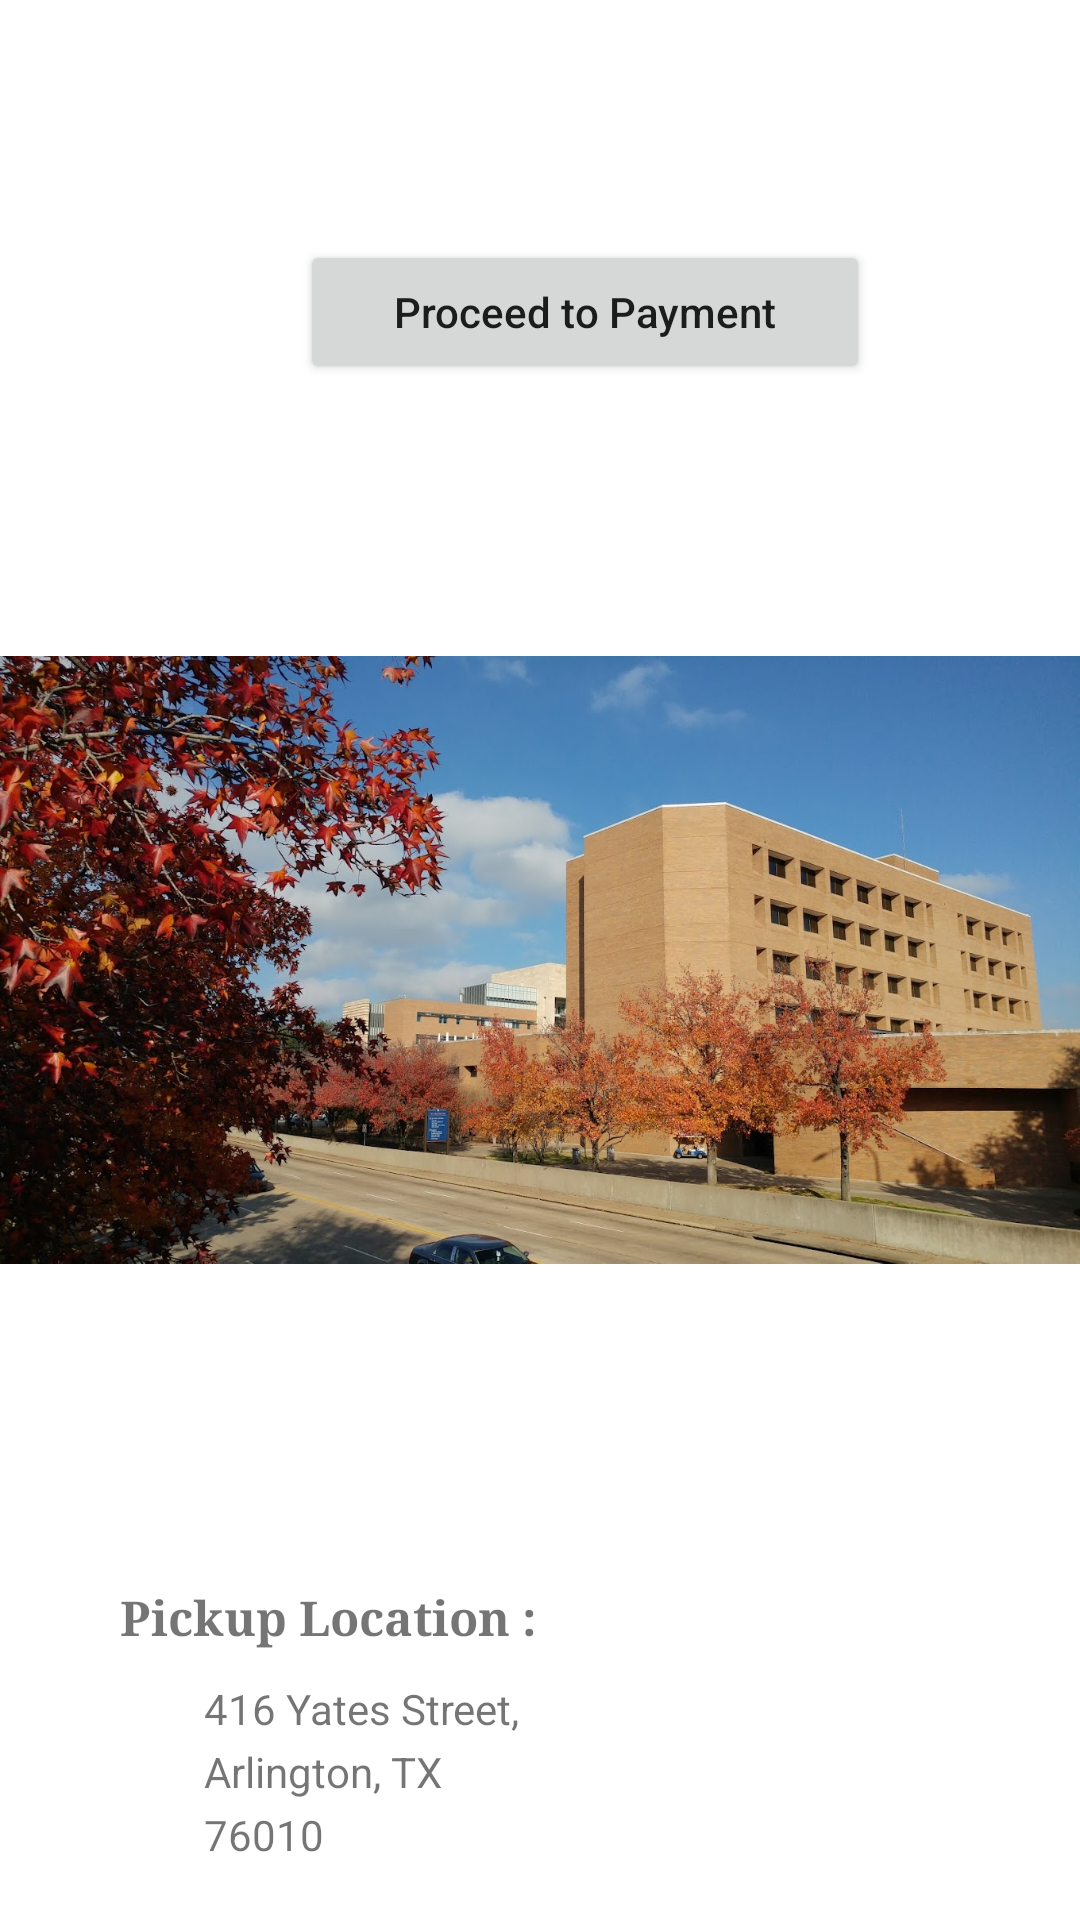

Reconstruct the res/layout file that produces this screen, plus the resources it refers to.
<!-- AndroidManifest.xml: application theme Theme.Student_Information_Exchange_app -->
<!-- res/layout/activity_pickup.xml -->
<?xml version="1.0" encoding="utf-8"?>
<androidx.constraintlayout.widget.ConstraintLayout xmlns:android="http://schemas.android.com/apk/res/android"
    xmlns:app="http://schemas.android.com/apk/res-auto"
    xmlns:tools="http://schemas.android.com/tools"
    android:layout_width="match_parent"
    android:layout_height="match_parent"
    tools:context=".PickupActivity">

    <ImageView
        android:id="@+id/imageView"
        android:layout_width="0dp"
        android:layout_height="0dp"
        android:importantForAccessibility="no"
        android:scaleType="centerInside"
        app:layout_constraintBottom_toBottomOf="parent"
        app:layout_constraintEnd_toEndOf="parent"
        app:layout_constraintHorizontal_bias="0.0"
        app:layout_constraintStart_toStartOf="parent"
        app:layout_constraintTop_toTopOf="parent"
        app:layout_constraintVertical_bias="1.0"
        app:srcCompat="@drawable/nedderman_hall" />

    <Button
        android:id="@+id/proceed_to_payment_button_2"
        android:layout_width="190dp"
        android:layout_height="wrap_content"
        android:layout_marginStart="100dp"
        android:layout_marginTop="80dp"
        android:text="@string/proceed_to_payment_text"
        app:layout_constraintStart_toStartOf="parent"
        app:layout_constraintTop_toTopOf="parent"
        android:textAllCaps="false"/>

    <TextView
        android:id="@+id/pickup_address_text"
        android:layout_width="wrap_content"
        android:layout_height="wrap_content"
        android:layout_marginStart="40dp"
        android:layout_marginTop="400dp"
        android:fontFamily="serif"
        android:text="@string/pickup_location_text"
        android:textSize="16sp"
        android:textStyle="bold"
        app:layout_constraintStart_toStartOf="parent"
        app:layout_constraintTop_toBottomOf="@+id/proceed_to_payment_button_2" />

    <TextView
        android:id="@+id/street_address_text"
        android:layout_width="wrap_content"
        android:layout_height="wrap_content"
        android:layout_marginStart="28dp"
        android:layout_marginTop="10dp"
        android:textSize="14sp"
        android:text="@string/_416_yates_street_text"
        app:layout_constraintStart_toStartOf="@+id/pickup_address_text"
        app:layout_constraintTop_toBottomOf="@+id/pickup_address_text" />

    <TextView
        android:id="@+id/city_state_text"
        android:layout_width="wrap_content"
        android:layout_height="wrap_content"
        android:layout_marginTop="2dp"
        android:textSize="14sp"
        android:text="@string/arlington_tx_text"
        app:layout_constraintStart_toStartOf="@+id/street_address_text"
        app:layout_constraintTop_toBottomOf="@+id/street_address_text" />

    <TextView
        android:id="@+id/zipcode_output_text"
        android:layout_width="wrap_content"
        android:layout_height="wrap_content"
        android:layout_marginTop="2dp"
        android:textSize="14sp"
        android:text="@string/_76010_text"
        app:layout_constraintStart_toStartOf="@+id/city_state_text"
        app:layout_constraintTop_toBottomOf="@+id/city_state_text" />


</androidx.constraintlayout.widget.ConstraintLayout>
<!-- resources referenced by this layout -->
<resources>
  <!-- drawable nedderman_hall: jpg bitmap (drawable, 321672 bytes) -->
  <string name="_416_yates_street_text">416 Yates Street,</string>
  <string name="_76010_text">76010</string>
  <string name="arlington_tx_text">Arlington, TX</string>
  <string name="pickup_location_text">Pickup Location :</string>
  <string name="proceed_to_payment_text">Proceed to Payment</string>
  <style name="Theme.Student_Information_Exchange_app" parent="Theme.MaterialComponents.DayNight.DarkActionBar">
          
          <item name="colorPrimary">@color/purple</item>
          <item name="colorPrimaryVariant">@color/purple_dark</item>
          <item name="colorOnPrimary">@color/white</item>
          
          <item name="colorSecondary">@color/indigo</item>
          <item name="colorSecondaryVariant">@color/indigo_dark</item>
          <item name="colorOnSecondary">@color/black</item>
          
          <item name="android:statusBarColor">?attr/colorPrimaryVariant</item>
          
  
      </style>
  <color name="purple">#9b27af</color>
  <color name="purple_dark">#69007f</color>
  <color name="white">#FFFFFFFF</color>
  <color name="indigo">#3f50b5</color>
  <color name="indigo_dark">#002884</color>
  <color name="black">#FF000000</color>
</resources>
